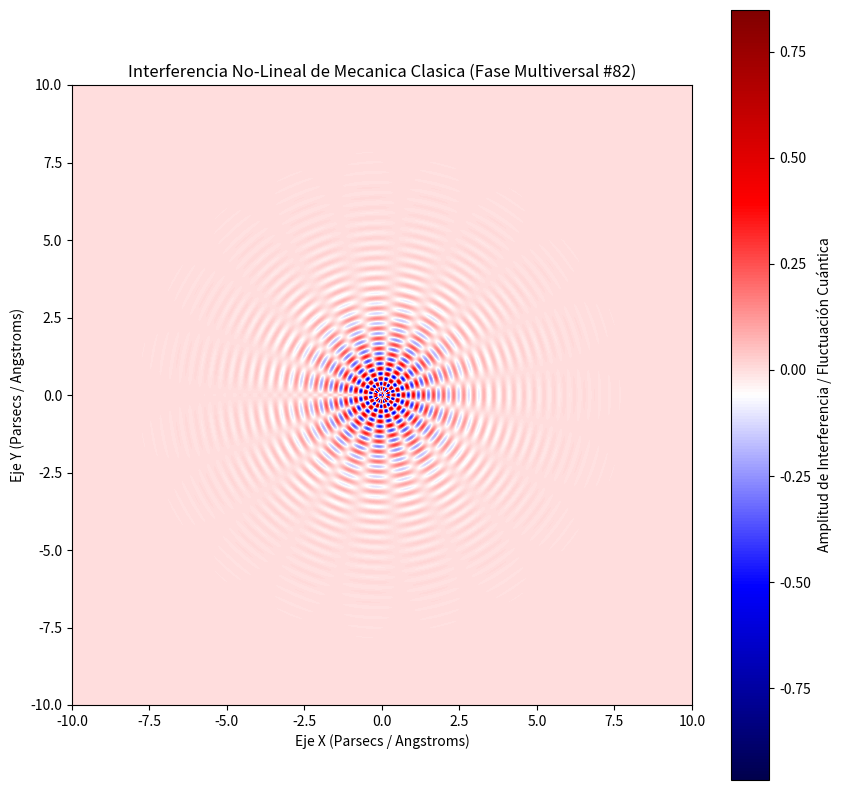

Here is the Python script that generated this plot:
%matplotlib inline
# Simulación Multiversal: Mecanica Clasica - Variante 82
import numpy as np
import matplotlib.pyplot as plt

# Parámetros Físicos No-Lineales
omega_1 = 19.326
omega_2 = 9.572
lambda_decay = 0.766
phase_shift = 0.739

x = np.linspace(-10, 10, 800)
y = np.linspace(-10, 10, 800)
X, Y = np.meshgrid(x, y)

# Dinámica de Fluidos / Campos Tensor-Escalares (Fase Multiversal)
R = np.sqrt(X**2 + Y**2) + 1e-5
Z = (np.sin(omega_1 * R + phase_shift) * np.cos(omega_2 * np.arctan2(Y, X))) * np.exp(-lambda_decay * R)

plt.figure(figsize=(10, 10))
plt.imshow(Z, cmap='seismic', extent=[-10, 10, -10, 10], origin='lower')
plt.colorbar(label='Amplitud de Interferencia / Fluctuación Cuántica')
plt.title(r'Interferencia No-Lineal de Mecanica Clasica (Fase Multiversal #82)')
plt.xlabel('Eje X (Parsecs / Angstroms)')
plt.ylabel('Eje Y (Parsecs / Angstroms)')
plt.show()
